Run: headless pygame with SDL's dummy video driver; simulated clock (each Clock.tick advances the game by its frame time, no real sleeping); random seed 0; keys injected as events and as key.get_pressed() state; no mouse input.
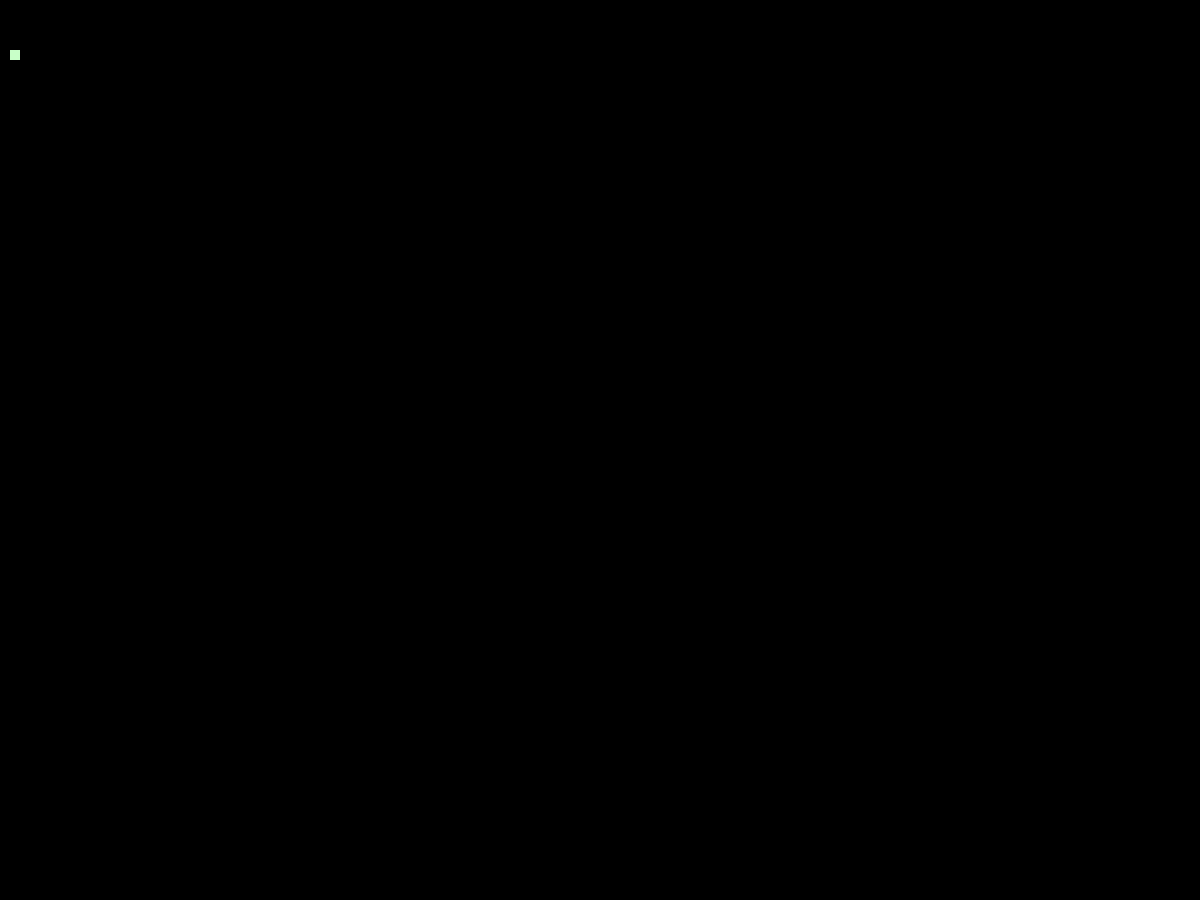
Frame 1 of 4 · flips 1–60 · no input
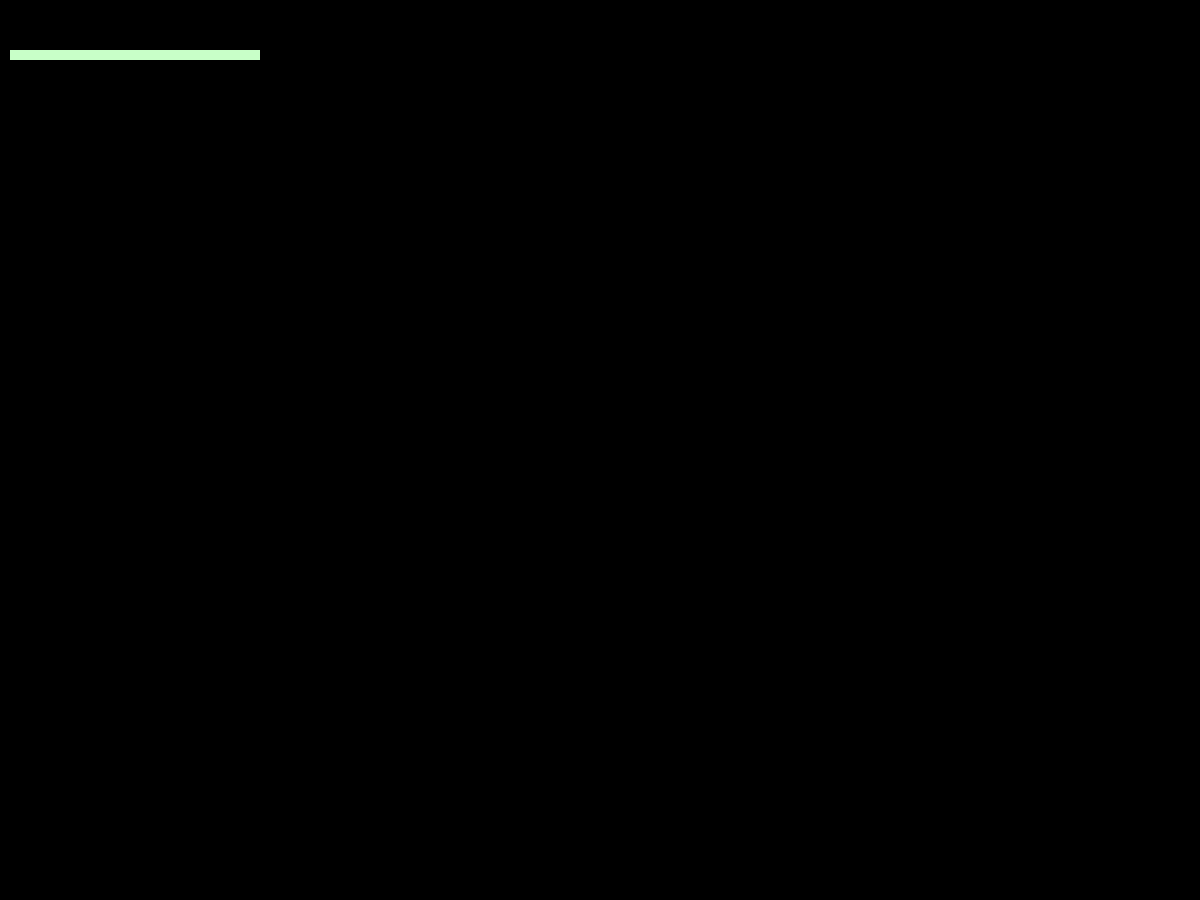
Frame 2 of 4 · flips 61–180 · tapped SPACE, RETURN · held RIGHT (→), D
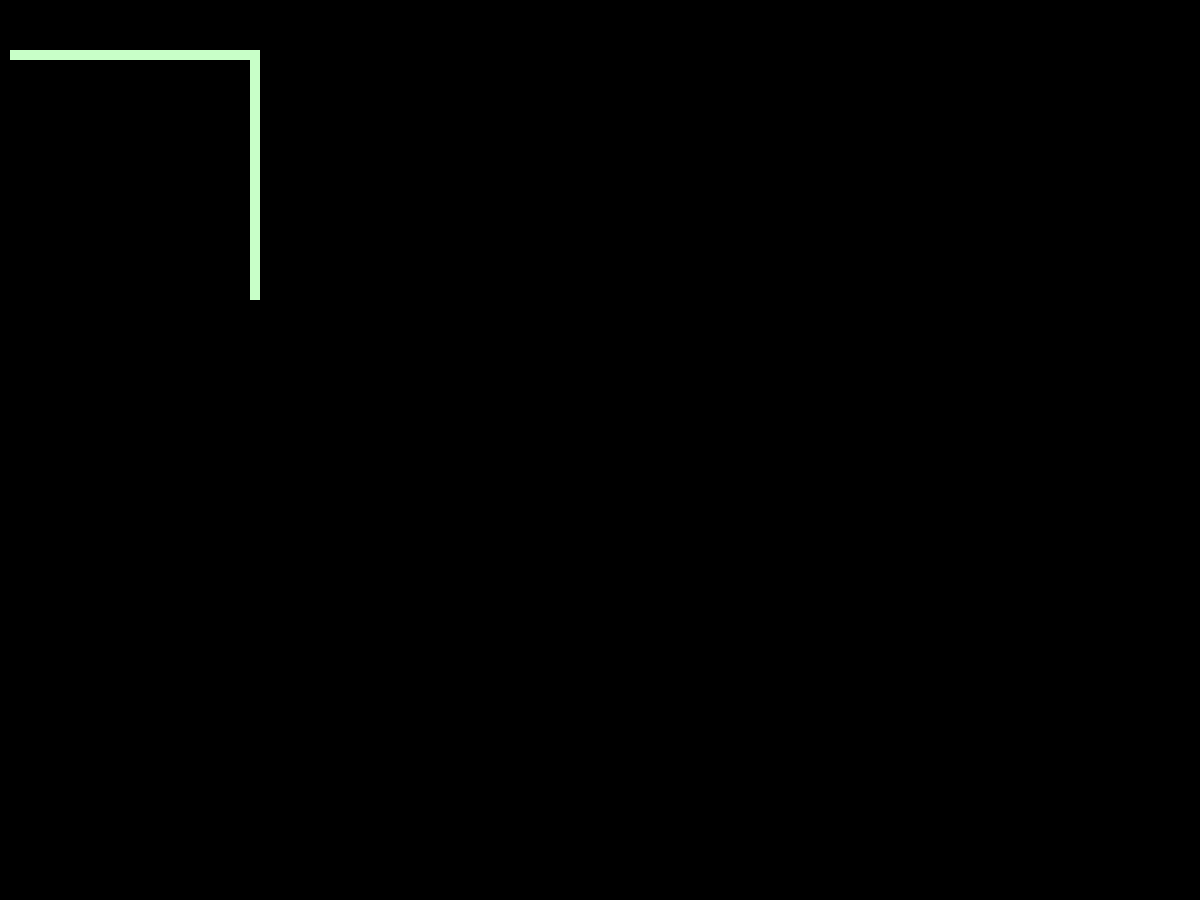
Frame 3 of 4 · flips 181–300 · held DOWN (↓), S
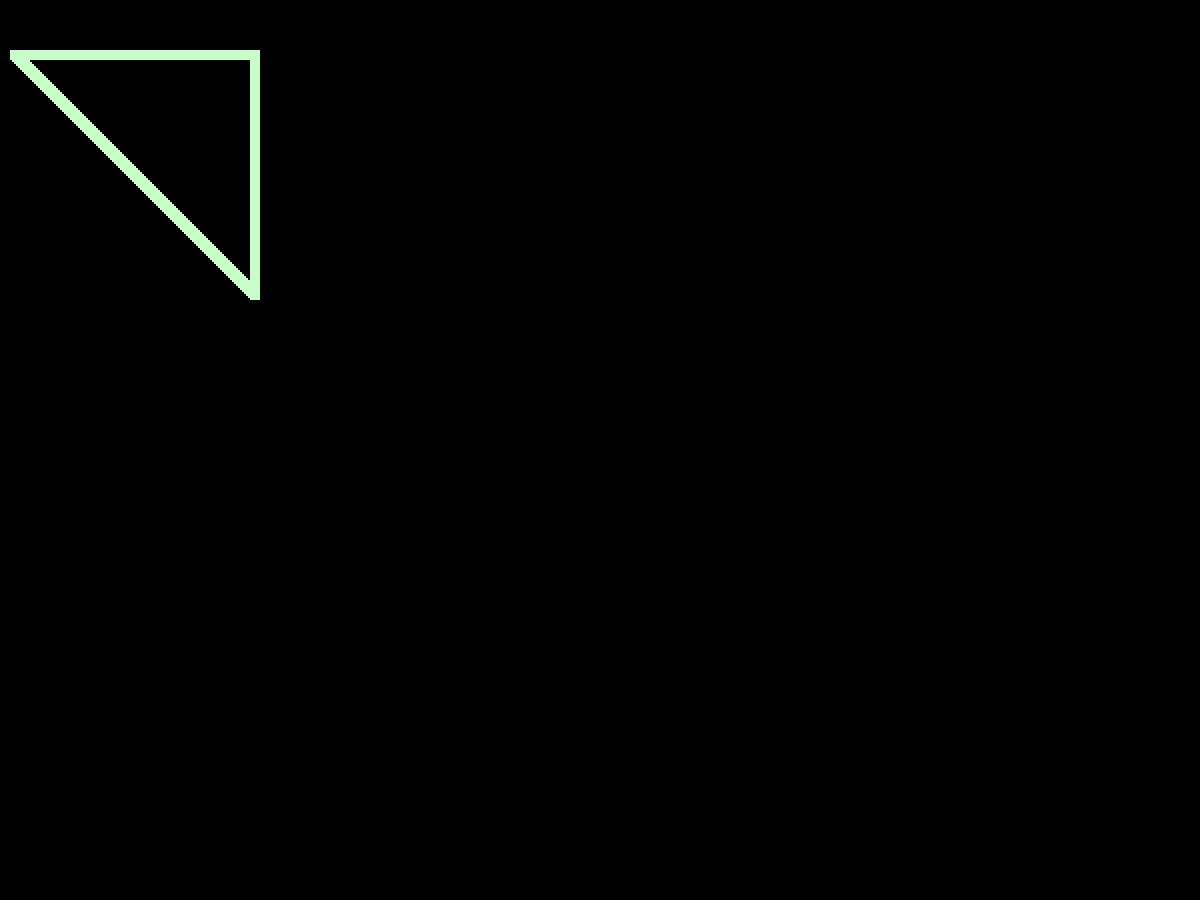
Frame 4 of 4 · flips 301–420 · held LEFT (←), A, UP (↑), W

The pygame program that drew these frames:

# import the pygame module
import pygame

# import random for random numbers!
import random

# import pygame.locals for easier access to key coordinates
from pygame.locals import *


class Player(pygame.sprite.Sprite):
    def __init__(self):
        super(Player, self).__init__()
        self.surf = pygame.Surface((10, 10))
        self.surf.fill((200, 255, 200))
        self.rect = self.surf.get_rect()

    def update(self, pressed_keys):
        if pressed_keys[K_UP]:
            self.rect.move_ip(0, -2)
        if pressed_keys[K_DOWN]:
            self.rect.move_ip(0, 2)
        if pressed_keys[K_LEFT]:
            self.rect.move_ip(-2, 0)
        if pressed_keys[K_RIGHT]:
            self.rect.move_ip(2, 0)

        # Keep player on the screen
        if self.rect.left < 10:
            self.rect.left = 10
        elif self.rect.right > 800:
            self.rect.right = 800
        if self.rect.top <= 50:
            self.rect.top = 50
        elif self.rect.bottom >= 1000:
            self.rect.bottom = 1600


class Enemy(pygame.sprite.Sprite):
    def __init__(self):
        super(Enemy, self).__init__()
        self.surf = pygame.Surface((20, 10))
        self.surf.fill((255,255,255))
        self.rect = self.surf.get_rect(
            center=(random.randint(820, 900), random.randint(0, 600))
        )
        self.speed = random.randint(1, 1)

    def update(self):
        self.rect.move_ip(-self.speed, 0)
        if self.rect.right < 0:
            self.kill()


# initialize pygame
pygame.init()

# create the screen object
# here we pass it a size of 800x600
screen = pygame.display.set_mode((1200, 900))

# Create a custom event for adding a new enemy.
ADDENEMY = pygame.USEREVENT + 1
pygame.time.set_timer(ADDENEMY, 250)

# create our 'player'; right now he's just a rectangle
player = Player()

background = pygame.Surface(screen.get_size())
background.fill((10, 1, 1))

enemies = pygame.sprite.Group()
all_sprites = pygame.sprite.Group()
all_sprites.add(player)

running = True

while running:
    for event in pygame.event.get():
        if event.type == KEYDOWN:
            if event.key == K_ESCAPE:
                running = False
        elif event.type == QUIT:
            running = False
        elif(event.type == ADDENEMY):
            new_enemy = Enemy()
            enemies.add(new_enemy)
            all_sprites.add(new_enemy)
    screen.blit(background, (1900, 1900))
    pressed_keys = pygame.key.get_pressed()
    player.update(pressed_keys)
    enemies.update()
    for entity in all_sprites:
        screen.blit(entity.surf, entity.rect)

    if pygame.sprite.spritecollideany(player, enemies):
        player.kill()

    pygame.display.flip()
